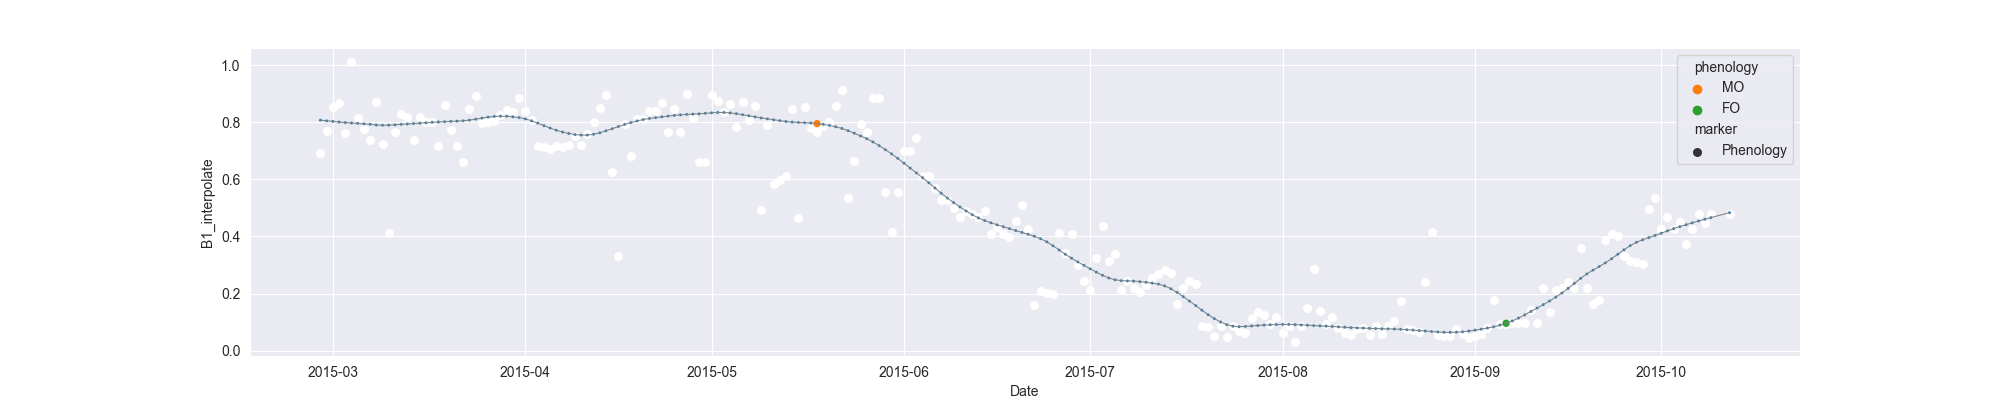

Values plotted in this chart, from the file beside it:
system:time_start, B1, B1_interpolate, B1_phenology
2015-02-27, 0.691, 0.691, 
2015-02-28, 0.7681, 0.7681, 
2015-03-01, 0.8544, 0.8544, 
2015-03-02, 0.866, 0.866, 
2015-03-03, 0.7636, 0.7636, 
2015-03-04, 1.011, 1.011, 
2015-03-05, 0.8134, 0.8134, 
2015-03-06, , 0.7759, 
2015-03-07, 0.7384, 0.7384, 
2015-03-08, 0.8711, 0.8711, 
2015-03-09, 0.7225, 0.7225, 
2015-03-10, 0.4132, 0.4132, 
2015-03-11, 0.7669, 0.7669, 
2015-03-12, 0.8288, 0.8288, 
2015-03-13, 0.8175, 0.8175, 
2015-03-14, , 0.7373, 
2015-03-15, , 0.8175, 
2015-03-16, , 0.7992, 
2015-03-17, , 0.7992, 
2015-03-18, 0.7183, 0.7183, 
2015-03-19, 0.8619, 0.8619, 
2015-03-20, 0.7721, 0.7721, 
2015-03-21, , 0.716, 
2015-03-22, 0.6599, 0.6599, 
2015-03-23, 0.8467, 0.8467, 
2015-03-24, 0.891, 0.891, 
2015-03-25, 0.797, 0.797, 
2015-03-26, , 0.8, 
2015-03-27, 0.803, 0.803, 
2015-03-28, , 0.8257, 
2015-03-29, , 0.8438, 
2015-03-30, , 0.8359, 
2015-03-31, 0.8846, 0.8846, 
2015-04-01, 0.8405, 0.8405, 
2015-04-02, 0.8078, 0.8078, 
2015-04-03, 0.7173, 0.7173, 
2015-04-04, , 0.7118, 
2015-04-05, 0.7063, 0.7063, 
2015-04-06, , 0.7173, 
2015-04-07, , 0.7122, 
2015-04-08, , 0.7185, 
2015-04-09, , 0.7521, 
2015-04-10, 0.7185, 0.7185, 
2015-04-11, , 0.76, 
2015-04-12, 0.8015, 0.8015, 
2015-04-13, , 0.848, 
2015-04-14, 0.8945, 0.8945, 
2015-04-15, 0.6239, 0.6239, 
2015-04-16, 0.3304, 0.3304, 
2015-04-17, 0.7933, 0.7933, 
2015-04-18, 0.6799, 0.6799, 
2015-04-19, 0.8105, 0.8105, 
2015-04-20, , 0.8105, 
2015-04-21, , 0.8393, 
2015-04-22, , 0.8393, 
2015-04-23, 0.8681, 0.8681, 
2015-04-24, 0.7666, 0.7666, 
2015-04-25, 0.8475, 0.8475, 
2015-04-26, 0.7666, 0.7666, 
2015-04-27, 0.899, 0.899, 
... 168 more rows
